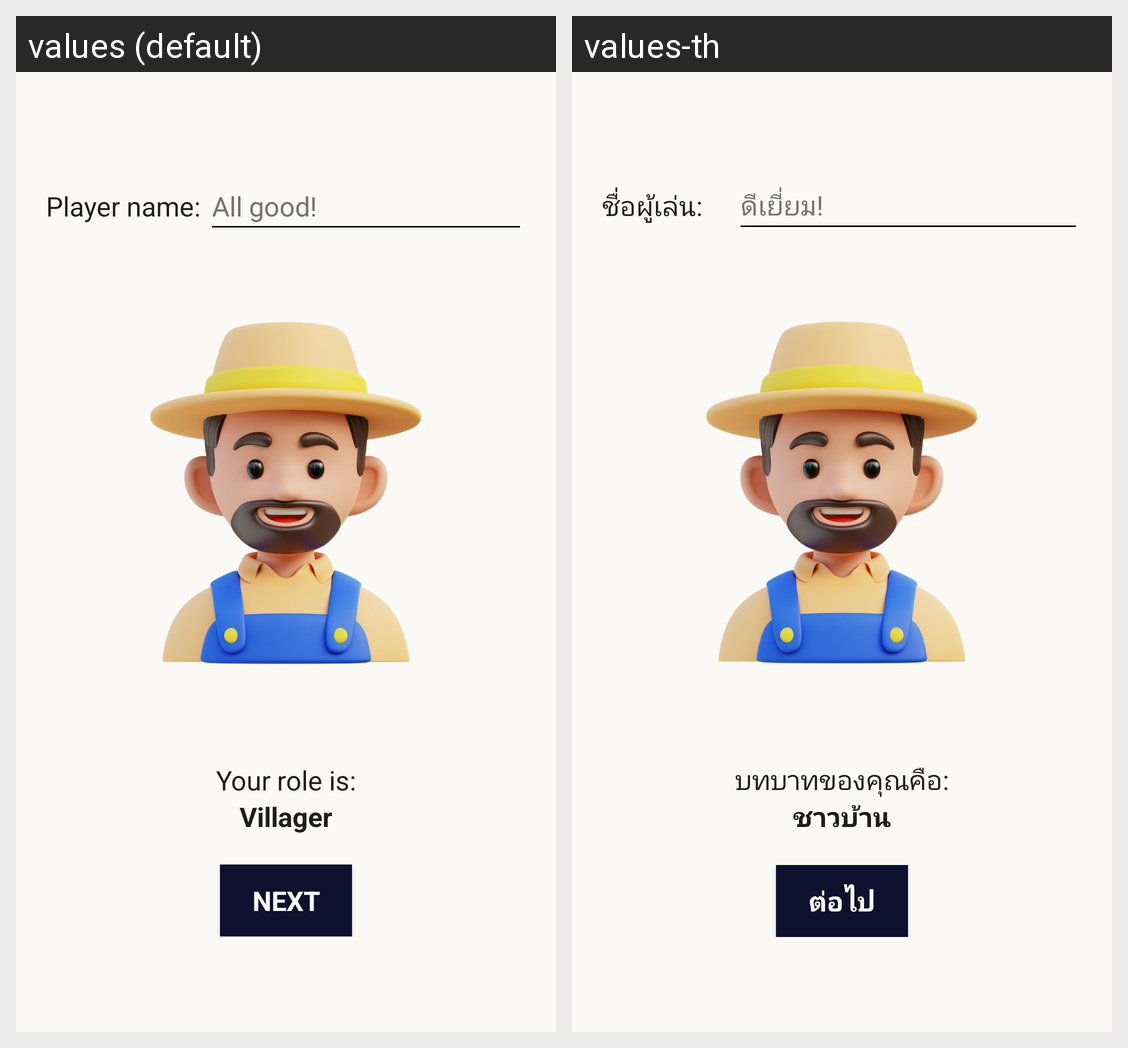

Translations of the strings shown on this Android screen, per locale in the grid:
Android screen res/layout/role_announcement.xml rendered under 2 locales, left to right: values (default), values-th. Device: Nexus 5 (rendered at 1080×1920; each locale shown at half size, 540×960, under a caption strip naming it); theme Theme.Warewolf.
Strings drawn on this screen, with the default value and each locale's value (text and hints the layout hard-codes, and strings that could not be matched under every locale, appear in the picture but are not listed):

players_name
  values: Player name:
  values-th: ชื่อผู้เล่น:

input_name
  values: All good!
  values-th: ดีเยี่ยม!

role
  values: Your role is:
  values-th: บทบาทของคุณคือ:

role_villager
  values: Villager
  values-th: ชาวบ้าน

next_btn
  values: next
  values-th: ต่อไป
